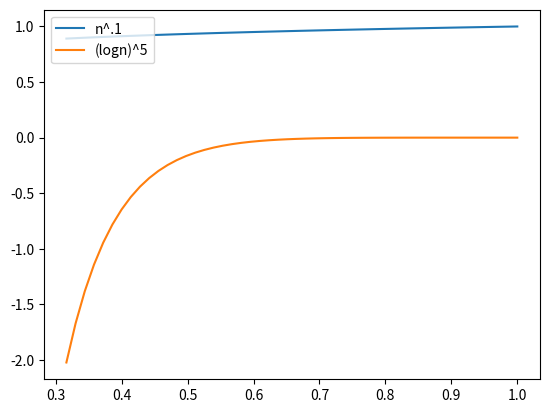

Here is the Python script that generated this plot:
#Here n is n^0.1 and (logn)^5
import matplotlib.pyplot as plt
import numpy as np
n = np.linspace(1,10**-0.5)
plt.plot(n, n ** .1, label = "n^.1")
plt.plot(n, np.log(n)**5, label = "(logn)^5")
plt.legend(loc = 'upper left')
plt.show()

